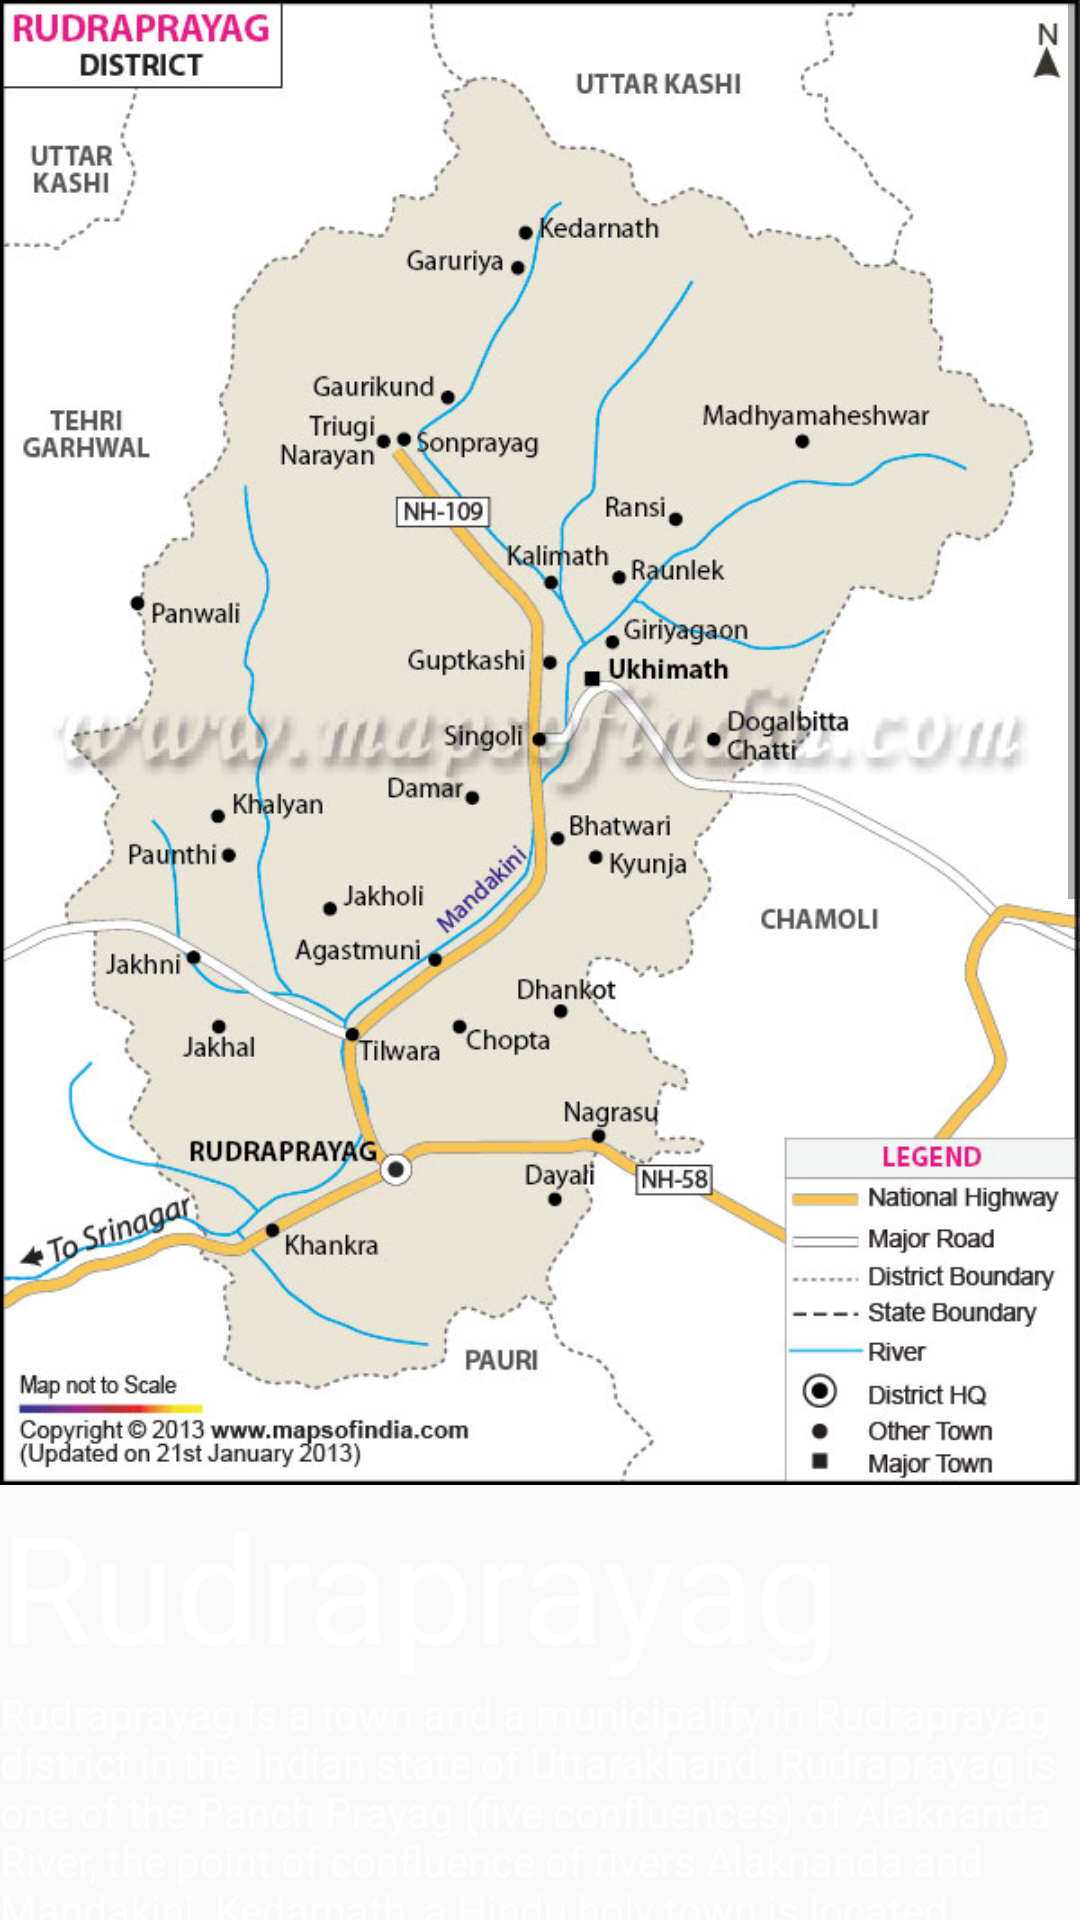

Here is an Android app screen rendered from its layout file. Give the layout XML and the strings, colors and styles it references.
<!-- AndroidManifest.xml: application theme Theme.BioDiversity -->
<!-- res/layout/activity_dis10.xml -->
<?xml version="1.0" encoding="utf-8"?>
<ScrollView
    xmlns:android="http://schemas.android.com/apk/res/android"
    xmlns:app="http://schemas.android.com/apk/res-auto"
    xmlns:tools="http://schemas.android.com/tools"
    android:layout_width="match_parent"
    android:layout_height="match_parent"
    tools:context=".dis10"
    android:background="@drawable/pic2">
    <LinearLayout
        android:layout_width="match_parent"
        android:layout_height="wrap_content"
        android:orientation="vertical" >
        <ImageView
            android:layout_width="match_parent"
            android:layout_height="wrap_content"
            android:scaleType="fitStart"
            android:adjustViewBounds="true"
            android:src="@drawable/rudraprayag"
            />
        <TextView
            android:layout_width="match_parent"
            android:layout_height="wrap_content"
            android:textColor="@color/white"
            android:text="Rudraprayag"
            android:textSize="50dp"
            />
        <TextView
            android:layout_width="match_parent"
            android:layout_height="wrap_content"
            android:textColor="@color/white"
            android:text="Rudraprayag is a town and a municipality in Rudraprayag district in the Indian state of Uttarakhand. Rudraprayag is one of the Panch Prayag (five confluences) of Alaknanda River, the point of confluence of rivers Alaknanda and Mandakini. Kedarnath, a Hindu holy town is located 86 km from Rudraprayag. The man-eating Leopard of Rudraprayag hunted and written about by Jim Corbett dwelled here."
            />
        <TextView
            android:layout_width="match_parent"
            android:layout_height="wrap_content"
            android:textColor="@color/white"
            android:text="Flora:-"
            android:textSize="30dp"
            />
        <TextView
            android:layout_width="match_parent"
            android:layout_height="wrap_content"
            android:textColor="@color/white"
            android:text="Rudraprayag District is rich in flora and fauna. Moreover, in the warm valleys of the extreme southern part of Rudraprayag District, some species of the trees of the plains such as mango, jamun, Peepul, banyan and shisham up to an altitude of about 915 metres. In Alaknanda valley, the bases, slopes, gorges and tops of the hills up to the height of 1067 metres are well wooded with high trees such as catechu, bahera, har, amaltas, bel, kachnar and dhak. A large variety of creepers some of which have broad green leaves also thrive iin in the vicinity of the trees. Above an elevation of 3439 metres Moru or Tilonj and Kharasu grow and their timber is also used for manufacturing agricultural implements. The chief varieties of timber trees found in the groves of the district are pine, tun, deodar and many varieties of walnut. Many medicinal blooms, herbs and plants, greatly valued in Ayurveda grow in the district. Most of the flowers and plants come up during the rains but wither away from October to May, imparting the characteristic brown colour to the countryside during the winters."
            />

        <Button
            android:id="@+id/button9"
            android:layout_width="match_parent"
            android:layout_height="wrap_content"
            android:text="View More" />

        <TextView
            android:layout_width="match_parent"
            android:layout_height="wrap_content"
            android:textColor="@color/white"
            android:text="Fauna:-"
            android:textSize="30dp"
            />
        <TextView
            android:layout_width="match_parent"
            android:layout_height="wrap_content"
            android:textColor="@color/white"
            android:text="The sub-alpine zones of Rudraprayag and outskirts are a natural sanctuary for leopard, Langur, Himalayan black bear, kakar, goral, etc. Whereas the high altitude zones abound musk deer, popularly called Kastura Mrig, snow leopard, blue sheep, thar, etc. The entire zone is rich in a remarkable variety of birds possessing plumage of magnificent design and colours like the peacock, and which also includes the grey quail, black francolin/kala titar, whistling thrush, chakor, monal, cheer pheasant, kokla, and Kalij pheasant."
            />

        <Button
            android:id="@+id/button10"
            android:layout_width="match_parent"
            android:layout_height="wrap_content"
            android:text="View More" />


    </LinearLayout>

</ScrollView>
<!-- resources referenced by this layout -->
<resources>
  <!-- drawable rudraprayag: jpg bitmap (drawable, 104760 bytes) -->
  <style name="Theme.BioDiversity" parent="Theme.AppCompat.Light.NoActionBar">
          
          <item name="colorPrimary">@color/purple_500</item>
          <item name="colorPrimaryDark">@color/purple_700</item>
          <item name="colorAccent">@color/teal_200</item>
          
      </style>
  <!-- not gathered from this repository: default colours our renderer supplied (Android Studio template values) -->
  <color name="purple_500">#FF6200EE</color>
  <color name="purple_700">#FF3700B3</color>
  <color name="teal_200">#FF03DAC5</color>
  <color name="white">#FFFFFFFF</color>
</resources>
